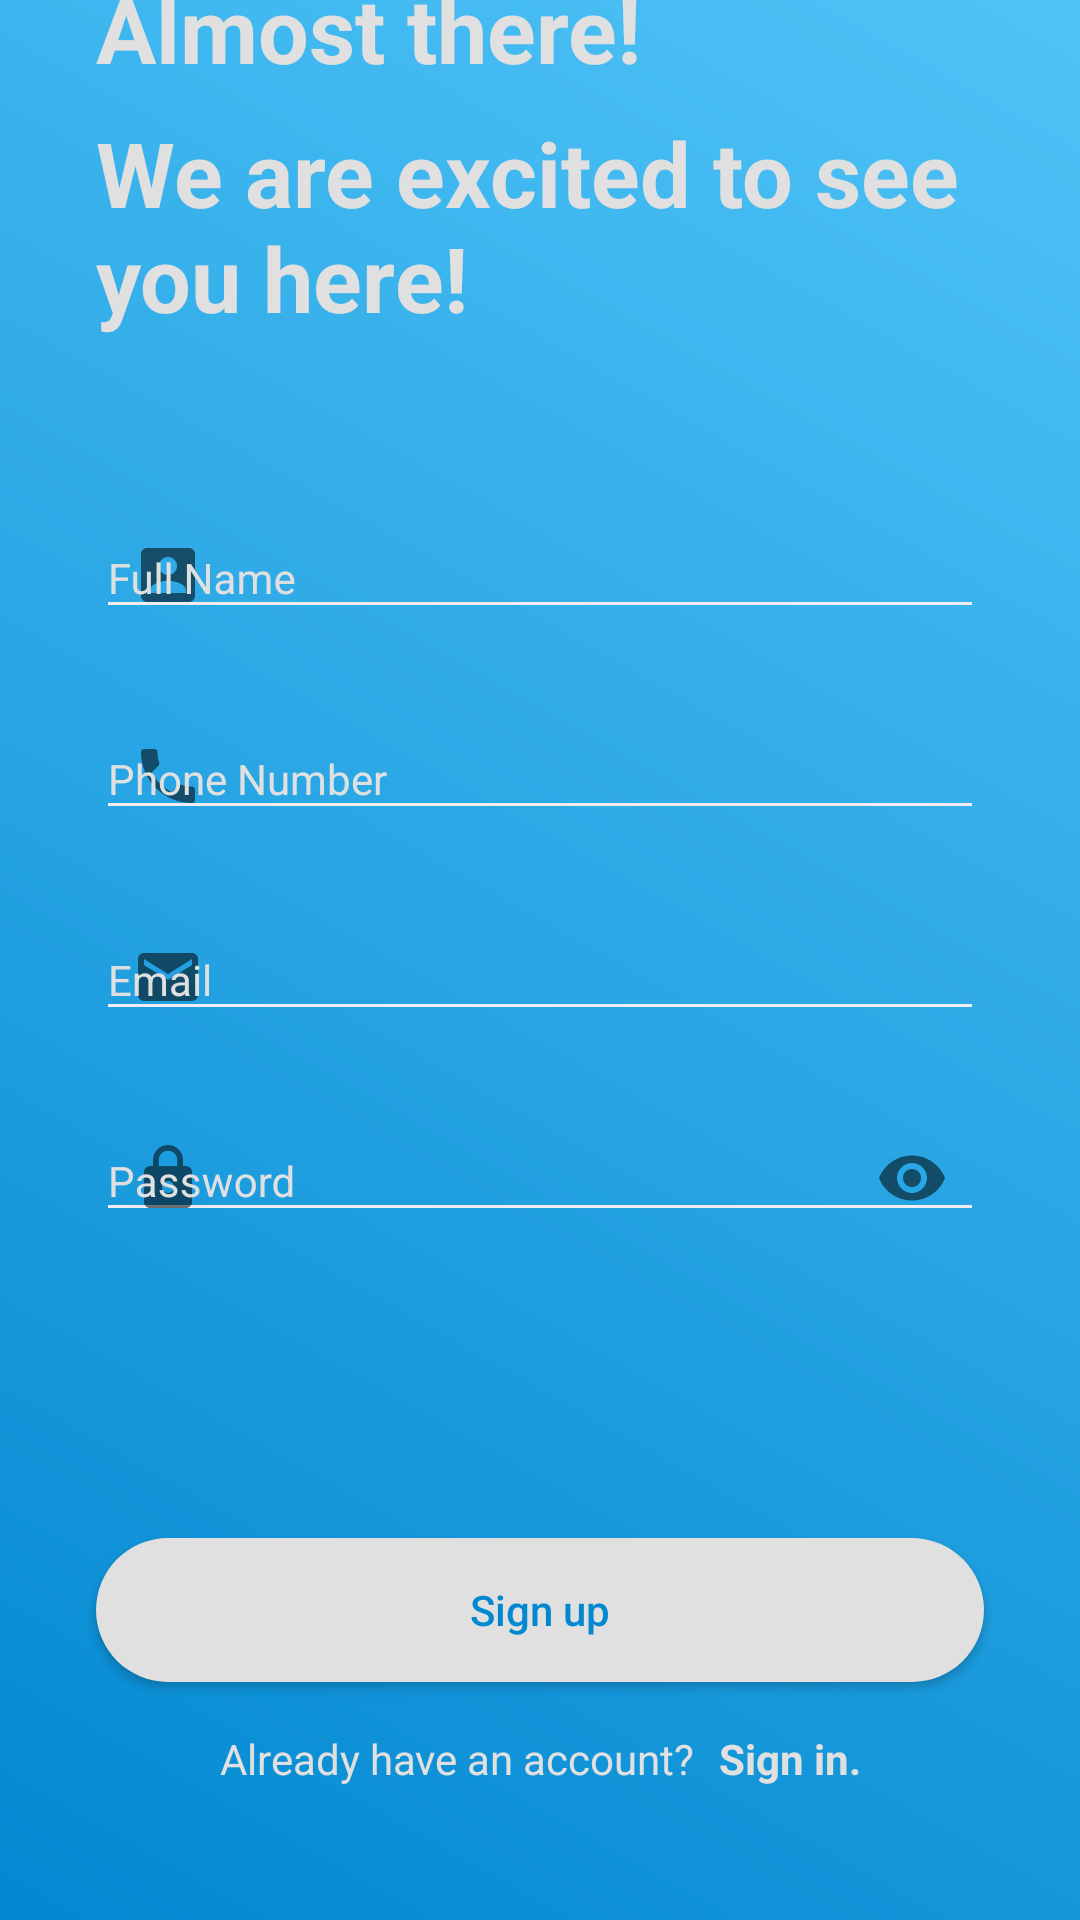

Reconstruct the res/layout file that produces this screen, plus the resources it refers to.
<!-- AndroidManifest.xml: application theme AppTheme1 -->
<!-- res/layout/activity_sign_up.xml -->
<?xml version="1.0" encoding="utf-8"?>
<androidx.constraintlayout.widget.ConstraintLayout xmlns:android="http://schemas.android.com/apk/res/android"
    xmlns:app="http://schemas.android.com/apk/res-auto"
    xmlns:tools="http://schemas.android.com/tools"
    android:layout_width="match_parent"
    android:layout_height="match_parent"
    android:background="@drawable/background"
    tools:context=".authenticators.SignUpActivity">

    <androidx.constraintlayout.widget.Guideline
        android:id="@+id/glCenterHorizontal"
        android:layout_width="wrap_content"
        android:layout_height="wrap_content"
        android:orientation="horizontal"
        app:layout_constraintGuide_percent="0.5" />

    <TextView
        android:id="@+id/tvAlmostThere"
        android:layout_width="wrap_content"
        android:layout_height="wrap_content"
        android:layout_marginStart="32dp"
        android:layout_marginBottom="8dp"
        android:clickable="true"
        android:text="Almost there!"
        android:textColor="@color/textColorPrimary"
        android:textSize="30sp"
        android:textStyle="bold"
        app:layout_constraintBottom_toTopOf="@+id/tvExcited"
        app:layout_constraintStart_toStartOf="parent" />

    <TextView
        android:id="@+id/tvExcited"
        android:layout_width="0dp"
        android:layout_height="wrap_content"
        android:layout_marginStart="32dp"
        android:layout_marginEnd="32dp"
        android:layout_marginBottom="44dp"
        android:text="We are excited to see you here!"
        android:textColor="@color/textColorPrimary"
        android:textSize="30sp"
        android:textStyle="bold"
        app:layout_constraintBottom_toTopOf="@+id/tilUsername"
        app:layout_constraintEnd_toEndOf="parent"
        app:layout_constraintHorizontal_bias="0.0"
        app:layout_constraintStart_toStartOf="parent" />

    <com.google.android.material.textfield.TextInputLayout
        android:id="@+id/tilUsername"
        android:layout_width="0dp"
        android:layout_height="wrap_content"
        android:layout_marginStart="32dp"
        android:layout_marginEnd="32dp"
        android:textColorHint="@color/textColorPrimary"
        android:layout_marginBottom="8dp"
        app:startIconDrawable="@drawable/ic_baseline_account_box_24"
        app:layout_constraintBottom_toTopOf="@+id/tilPhone"
        app:layout_constraintEnd_toEndOf="parent"
        app:layout_constraintStart_toStartOf="parent">

        <com.google.android.material.textfield.TextInputEditText
            android:id="@+id/etUsername"
            android:layout_width="match_parent"
            android:layout_height="wrap_content"
            android:hint="Full Name"
            android:theme="@style/TextInputLayoutTheme"
            android:textColorHint="@color/textColorPrimary"
            android:inputType="text"
            android:maxLines="1" />
    </com.google.android.material.textfield.TextInputLayout>

    <com.google.android.material.textfield.TextInputLayout
        android:id="@+id/tilPhone"
        android:layout_width="0dp"
        android:layout_height="wrap_content"
        android:layout_marginStart="32dp"
        android:layout_marginEnd="32dp"
        android:textColorHint="@color/textColorPrimary"
        android:layout_marginBottom="8dp"
        app:startIconDrawable="@drawable/ic_baseline_phone_24"
        app:layout_constraintBottom_toTopOf="@+id/tilEmail"
        app:layout_constraintEnd_toEndOf="parent"
        app:layout_constraintStart_toStartOf="parent">

        <com.google.android.material.textfield.TextInputEditText
            android:id="@+id/etPhone"
            android:layout_width="match_parent"
            android:layout_height="wrap_content"
            android:hint="Phone Number"
            android:theme="@style/TextInputLayoutTheme"
            android:textColorHint="@color/textColorPrimary"
            android:inputType="number"
            android:maxLines="1" />
    </com.google.android.material.textfield.TextInputLayout>

    <com.google.android.material.textfield.TextInputLayout
        android:id="@+id/tilEmail"
        android:layout_width="0dp"
        android:textColorHint="@color/textColorPrimary"
        android:layout_height="wrap_content"
        android:layout_marginStart="32dp"
        android:layout_marginEnd="32dp"
        android:layout_marginBottom="8dp"
        app:startIconDrawable="@drawable/ic_baseline_email_24"
        app:layout_constraintBottom_toTopOf="@+id/glCenterHorizontal"
        app:layout_constraintEnd_toEndOf="parent"
        app:layout_constraintStart_toStartOf="parent"
        app:layout_constraintTop_toTopOf="@+id/glCenterHorizontal">

        <com.google.android.material.textfield.TextInputEditText
            android:id="@+id/etEmail"
            android:layout_width="match_parent"
            android:layout_height="wrap_content"
            android:hint="Email"
            android:theme="@style/TextInputLayoutTheme"
            android:inputType="textEmailAddress"
            android:maxLines="1"
            android:textColorHint="@color/textColorPrimary" />
    </com.google.android.material.textfield.TextInputLayout>

    <com.google.android.material.textfield.TextInputLayout
        android:id="@+id/tilPassword"
        android:layout_width="0dp"
        android:layout_height="wrap_content"

        android:layout_marginStart="32dp"
        android:layout_marginTop="8dp"
        android:textColorHint="@color/textColorPrimary"
        android:layout_marginEnd="32dp"
        app:endIconMode="password_toggle"

        app:startIconDrawable="@drawable/ic_baseline_lock_24"


        app:layout_constraintEnd_toEndOf="parent"
        app:layout_constraintHorizontal_bias="0.0"
        app:layout_constraintStart_toStartOf="parent"
        app:layout_constraintTop_toBottomOf="@+id/tilEmail">

        <com.google.android.material.textfield.TextInputEditText
            android:id="@+id/etPassword"
            android:layout_width="match_parent"
            android:layout_height="wrap_content"
            android:hint="Password"
            android:inputType="textPassword"
            android:theme="@style/TextInputLayoutTheme"

            android:maxLines="1"
            android:textColorHint="@color/textColorPrimary" />
    </com.google.android.material.textfield.TextInputLayout>

    <Button
        android:id="@+id/bSignUp"
        android:layout_width="0dp"
        android:layout_height="wrap_content"
        android:layout_marginStart="32dp"
        android:layout_marginTop="96dp"
        android:layout_marginEnd="32dp"
        android:background="@drawable/rounded_button_background"

        android:text="Sign up"
        android:textAllCaps="false"
        android:textColor="#0288D1"
        app:layout_constraintEnd_toEndOf="parent"
        app:layout_constraintHorizontal_bias="0.0"
        app:layout_constraintStart_toStartOf="parent"
        app:layout_constraintTop_toBottomOf="@+id/tilPassword" />

    <TextView
        android:id="@+id/tvHaveAnAccount"
        android:layout_width="wrap_content"
        android:layout_height="wrap_content"
        android:layout_marginStart="8dp"
        android:layout_marginTop="16dp"
        android:text="Already have an account?"
        android:textColor="@color/textColorSecondary"
        android:textSize="14sp"
        app:layout_constraintEnd_toStartOf="@+id/tvSignIn"
        app:layout_constraintHorizontal_bias="0.5"
        app:layout_constraintHorizontal_chainStyle="packed"
        app:layout_constraintStart_toStartOf="parent"
        app:layout_constraintTop_toBottomOf="@+id/bSignUp" />

    <TextView
        android:id="@+id/tvSignIn"
        android:layout_width="wrap_content"
        android:layout_height="wrap_content"
        android:layout_marginStart="8dp"
        android:layout_marginEnd="8dp"
        android:text="Sign in."
        android:textColor="@color/textColorPrimary"
        android:textStyle="bold"
        app:layout_constraintEnd_toEndOf="parent"
        app:layout_constraintHorizontal_bias="0.5"
        app:layout_constraintStart_toEndOf="@+id/tvHaveAnAccount"
        app:layout_constraintTop_toTopOf="@+id/tvHaveAnAccount" />

</androidx.constraintlayout.widget.ConstraintLayout>
<!-- resources referenced by this layout -->
<resources>
  <color name="textColorPrimary">#E0E0E0</color>
  <color name="textColorSecondary">#E0E0E0</color>
  <!-- drawable background (drawable-mdpi) -->
  <?xml version="1.0" encoding="utf-8"?>
  <shape xmlns:android="http://schemas.android.com/apk/res/android"
      android:shape="rectangle">
  
      <gradient
          android:angle="225"
          android:endColor="#0288D1"
          android:startColor="#4FC3F7"/>
  </shape>
  <!-- drawable ic_baseline_account_box_24 (drawable) -->
  <vector android:height="24dp" android:tint="#FCFCFC"
      android:viewportHeight="24" android:viewportWidth="24"
      android:width="24dp" xmlns:android="http://schemas.android.com/apk/res/android">
      <path android:fillColor="@android:color/white" android:pathData="M3,5v14c0,1.1 0.89,2 2,2h14c1.1,0 2,-0.9 2,-2L21,5c0,-1.1 -0.9,-2 -2,-2L5,3c-1.11,0 -2,0.9 -2,2zM15,9c0,1.66 -1.34,3 -3,3s-3,-1.34 -3,-3 1.34,-3 3,-3 3,1.34 3,3zM6,17c0,-2 4,-3.1 6,-3.1s6,1.1 6,3.1v1L6,18v-1z"/>
  </vector>
  <!-- drawable ic_baseline_email_24 (drawable) -->
  <vector android:height="24dp" android:tint="#FCFCFC"
      android:viewportHeight="24" android:viewportWidth="24"
      android:width="24dp" xmlns:android="http://schemas.android.com/apk/res/android">
      <path android:fillColor="@android:color/white" android:pathData="M20,4L4,4c-1.1,0 -1.99,0.9 -1.99,2L2,18c0,1.1 0.9,2 2,2h16c1.1,0 2,-0.9 2,-2L22,6c0,-1.1 -0.9,-2 -2,-2zM20,8l-8,5 -8,-5L4,6l8,5 8,-5v2z"/>
  </vector>
  <!-- drawable ic_baseline_lock_24 (drawable) -->
  <vector android:height="24dp" android:tint="#FCFCFC"
      android:viewportHeight="24" android:viewportWidth="24"
      android:width="24dp" xmlns:android="http://schemas.android.com/apk/res/android">
      <path android:fillColor="@android:color/white" android:pathData="M18,8h-1L17,6c0,-2.76 -2.24,-5 -5,-5S7,3.24 7,6v2L6,8c-1.1,0 -2,0.9 -2,2v10c0,1.1 0.9,2 2,2h12c1.1,0 2,-0.9 2,-2L20,10c0,-1.1 -0.9,-2 -2,-2zM12,17c-1.1,0 -2,-0.9 -2,-2s0.9,-2 2,-2 2,0.9 2,2 -0.9,2 -2,2zM15.1,8L8.9,8L8.9,6c0,-1.71 1.39,-3.1 3.1,-3.1 1.71,0 3.1,1.39 3.1,3.1v2z"/>
  </vector>
  <!-- drawable ic_baseline_phone_24 (drawable-mdpi) -->
  <vector android:height="24dp" android:tint="#FCFCFC"
      android:viewportHeight="24" android:viewportWidth="24"
      android:width="24dp" xmlns:android="http://schemas.android.com/apk/res/android">
      <path android:fillColor="@android:color/white" android:pathData="M6.62,10.79c1.44,2.83 3.76,5.14 6.59,6.59l2.2,-2.2c0.27,-0.27 0.67,-0.36 1.02,-0.24 1.12,0.37 2.33,0.57 3.57,0.57 0.55,0 1,0.45 1,1V20c0,0.55 -0.45,1 -1,1 -9.39,0 -17,-7.61 -17,-17 0,-0.55 0.45,-1 1,-1h3.5c0.55,0 1,0.45 1,1 0,1.25 0.2,2.45 0.57,3.57 0.11,0.35 0.03,0.74 -0.25,1.02l-2.2,2.2z"/>
  </vector>
  <!-- drawable rounded_button_background (drawable-mdpi) -->
  <?xml version="1.0" encoding="utf-8"?>
  <shape xmlns:android="http://schemas.android.com/apk/res/android"
         android:shape="rectangle">
      <solid android:color="@color/textColorPrimary"/>
      <corners
          android:bottomLeftRadius="32dp"
          android:bottomRightRadius="32dp"
          android:topLeftRadius="32dp"
          android:topRightRadius="32dp"/>
  </shape>
  <style parent="TextAppearance.AppCompat" name="TextInputLayoutTheme">
  
      <item name="android:textColorPrimary">#F2EFF6</item>
  
      
  
  
      <item name="android:textColorHint">#EFEDF3</item>
  
      
  
  
      <item name="colorAccent">#EFEDF3</item>
  
      <item name="colorControlNormal">#EFEDF3</item>
  
      <item name="colorControlActivated">#EFEDF3</item>
  
  </style>
  <style parent="Theme.AppCompat.Light.NoActionBar" name="AppTheme1">
  
  
  
      <item name="colorPrimary">@color/colorPrimary</item>
  
      <item name="colorPrimaryDark">#1E88E5</item>
  
      <item name="colorAccent">@color/colorAccent</item>
  
  </style>
  
  
      -
  <color name="colorPrimary">#2196F3</color>
  <color name="colorAccent">#1E88E5</color>
</resources>
